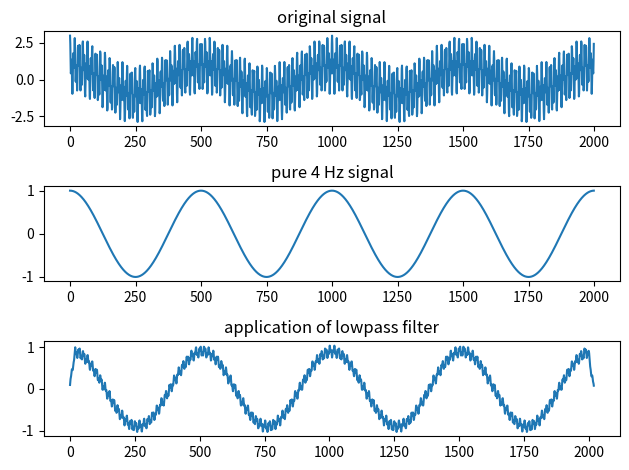
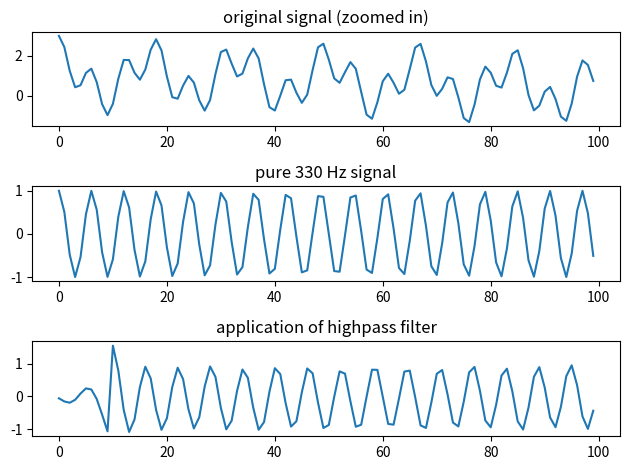

Here is the Python script that generated these plots, in order:
"""
  design of lowpass and highpass filters using FIR filters
"""

import numpy as np
import matplotlib.pyplot as plt

def genData(fs) :
    Ts = 1/fs
    t = np.arange(0, 1, Ts)
    
    x1 = np.cos(2*np.pi*4*t)
    x2 = np.cos(2*np.pi*120*t)
    x3 = np.cos(2*np.pi*330*t)
    
    x = x1 + x2 + x3

    return x


def applyLowpass(x, fs, M) :
    fc = 50     # cut-off in Hertz
    ft = fc/fs  # normalized frequency
    
    # produce filter weights for lowpass filter
    h = np.zeros( taps )
    
    n = 0
    while n <= M :
        #  from http://www.labbookpages.co.uk/audio/firWindowing.html
        if n == M/2 :
            h[n] = 2*ft
        else :
            h[n] = np.sin(2*np.pi*ft*(n - M/2)) / (np.pi*(n - M/2))
        n += 1
    
    y = np.convolve(x, h)
    
    plt.figure
    plt.subplot(3, 1, 1) 
    plt.plot(x)
    plt.title("original signal")
    
    plt.subplot(3, 1, 2) 
    n = np.arange(0, 2000)
    x1 = np.cos(2*np.pi*4*n/fs)
    plt.plot(n, x1)
    plt.title("pure 4 Hz signal")
    
    plt.subplot(3, 1, 3) 
    plt.plot( np.arange(0, y.size), y)
    plt.title("application of lowpass filter")
    plt.tight_layout()
    plt.show()


def applyHighpass(x, fs, M) :
    fc = 280    # cut-off in Hertz
    ft = fc/fs  # normalized frequency
    
    # produce filter weights for highpass filter
    h = np.zeros( taps )
    
    n = 0
    while n <= M :
        #  from http://www.labbookpages.co.uk/audio/firWindowing.html
        if n == M/2 :
            h[n] = 1 - 2*ft
        else :
            h[n] = -np.sin(2*np.pi*ft*(n - M/2)) / (np.pi*(n - M/2))
    
        n += 1
    
    y = np.convolve(x, h)
    
    plt.figure(2)
    plt.subplot(3, 1, 1) 
    n = np.arange(0, 100)
    plt.plot(n, x[0:100])
    plt.title("original signal (zoomed in)")
    
    plt.subplot(3, 1, 2) 
    x3 = np.cos(2*np.pi*330*n/fs)
    plt.plot(n, x3[0:100])
    plt.title("pure 330 Hz signal")
    
    plt.subplot(3, 1, 3) 
    plt.plot( n, y[0:100])
    plt.title("application of highpass filter")
    plt.tight_layout()
    plt.show()


###################  main  ###################
fs = 2000
Ts = 1/fs
t = np.arange(0, 1, 1/Ts)
x = genData(fs)

# length of filter
taps = 21
M = taps - 1

applyLowpass(x, fs, M)
applyHighpass(x, fs, M)

